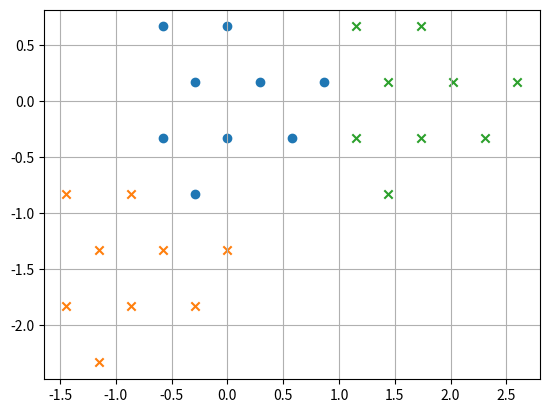

Here is the Python script that generated this plot:
import numpy as np
from math import cos,sin
import math
import time
import matplotlib.pyplot as plt
from functools import reduce

s0 = np.array([[1, 0],[ 0, 1]])
sx = np.array([[0, 1],[ 1, 0]])
sy = np.array([[0, -1j],[1j, 0]])
sz = np.array([[1, 0],[0, -1]])
theta = 2*math.pi/3
c3_rot = np.array([[cos(theta),-sin(theta)],[sin(theta),cos(theta)]])

q1 = np.array([0, -1.0])
q2 = np.array([math.sqrt(3)/2,1.0/2])
q_matrix = np.transpose([q1,q2])
q3 = np.array([-math.sqrt(3)/2,1.0/2])
qs = [q1,q2,q3]
g1_coeff = [1,-1] #coords in terms of q1,q2
g1 = q1 -q2
g2_coeff = [1,2]
g2 = q1 + 2*q2
g_matrix = np.transpose([g1,g2])
g_s =[g1,g2,-g1-g2,-g1,-g2,g1+g2] 

phi = 2 * np.pi /3
def norm(x):
    """ takes integer indices in teerms of q1, q2 returns norm"""
    return np.linalg.norm(x[0]*q1+x[1]*q2)
def coeffs(k,as_int=False):
    if as_int:
        return np.rint(np.linalg.solve(q_matrix,k)).astype(int)
    else:
        return np.linalg.solve(q_matrix,k)
def coords(coeffs):
    return q_matrix @ coeffs
def in_bz(k):
    #basically checking if coeffs in (-0.5,0.5]x(-0.5,0.5]
    # for that need to first work with rationals
    coeffs = np.linalg.solve(g_matrix,k)
    for i in range(1,30):
        if np.isclose(i*coeffs,np.rint(i*coeffs)).all():
            break
    coeffs_int = np.rint(i*coeffs).astype(int)
    if 2*coeffs_int[0]>i or 2*coeffs_int[0]<-i+1:
        return False
    if 2*coeffs_int[1]>i or 2*coeffs_int[1]<-i+1:
        return False
    return True
def valley_inv(P):
    m = np.diag([0+1j,0+1j,0-1j,0-1j,0+1j,0+1j,0-1j,0-1j])
    s = reduce(lambda x, k: x +
            np.linalg.norm(m\
            @ P[k] @ np.conjugate(m) \
            - P[k]),range(len(P)))
    print("\nHF solution valley invariance:",s)
def in_bz(k,size_bz=None):
    size_bz = None
    if np.linalg.norm(k-q1)<1e-7:
        return True
    if np.linalg.norm(k+q1)<1e-7:
        return True
    #print("\n k:", k)
    """k in x,y basis"""
    for g in g_s[:3]:
        d = np.dot(k,g)
        if d<0:
            continue
        if size_bz==None:
            for i in range(1,50):
                if np.isclose(i*d,np.rint(i*d)):
                    break
        else:
            i = size_bz
        coeffs_int = np.rint(i*d).astype(int)
        #print(coeffs_int,i)
        if 2*coeffs_int > 3*i:
            return False
    for g in g_s[3:]:
        d = np.dot(k,g)#/np.linalg.norm(g)
        #print(d)
        if d<0:
            continue
        if size_bz==None:
            for i in range(1,50):
                #print(i)
                if np.isclose(i*d,np.rint(i*d)):
                    break
        else:
            i = size_bz
        coeffs_int = np.rint(i*d).astype(int)
        if 2*coeffs_int >= 3*i:
            return False
    return True 
def in_bz_old(k):
    if np.linalg.norm(k)>=np.linalg.norm(k-g1):
        return False
    if np.linalg.norm(k)>=np.linalg.norm(k+g1):
        return False
    if np.linalg.norm(k)>=np.linalg.norm(k-g2):
        return False
    if np.linalg.norm(k)>=np.linalg.norm(k+g2):
        return False
    if np.linalg.norm(k)>=np.linalg.norm(k-g1-g2):
        return False
    if np.linalg.norm(k)>=np.linalg.norm(k+g1+g2):
        return False
    return True
def decompose(k,N=None):
    """ k = q + G, q in BZ, G in reciprocal lattice
        returns q,G """
    for i in range(-4,4):
        for j in range(-4,4):
            G = i*g1+j*g2
            if in_bz(k-G,N):
                return k-G,G
    print("Not in immediate neighborhood of bz:", k)

def dagger(A):
    return np.transpose(np.conjugate(A))
def closest_in_bz(k_points,point):
    min_val =  min(np.linalg.norm(np.array(k_points) - point ,axis=1))
    idx = (np.linalg.norm(np.array(k_points) - point ,axis=1)).argmin()
    for g in [np.array([0,0]),g1,g2,-g1-g2,-g1,-g2,g1+g2]:
        if min(np.linalg.norm(np.array(k_points) - point -g ,axis=1))<min_val:
            idx = (np.linalg.norm(np.array(k_points) - point -g ,axis=1)).argmin()
    return idx
def is_equilateral_triangle(a,b,c):
    if abs(np.linalg.norm(a-b)-np.linalg.norm(a-c))>1e-5:
        return False
    if abs(np.linalg.norm(c-b)-np.linalg.norm(a-c))>1e-5:
        return False
    if abs(np.linalg.norm(a-b)-np.linalg.norm(b-c))>1e-5:
        return False
    return True
def eval(k_eval, data, k_points):
    """ evaluates data at k_eval by interpolating"""
    #print(k_eval)
    k_eval,G = decompose(k_eval)
    k_eval = k_eval  
    idx = np.argpartition(np.linalg.norm(np.array(k_points) - k_eval - np.array([0.000000432,0.0000000343]) ,axis=1),3)
    a = k_points[idx[0]]
    b = k_points[idx[1]]
    c = k_points[idx[2]]
    f0 = np.array(data)[idx[0]]
    f1 = np.array(data)[idx[1]]
    f2 = np.array(data)[idx[2]]
    if abs(f0[0]-f1[0])>30:
        if False:
            print("Warning, values at closely lying k points very differnt",f0,f1)
            print("k_eval is:", k_eval, " and a -b:", np.linalg.norm(a-b))
            print("a is:",a,"and b is:", b)
    center =1/3*( a + b + c )
    l = np.linalg.norm(a-center)
    if is_equilateral_triangle(a,b,c):
        res =  2/3*f0*np.dot(a - center,k_eval-center)/l**2+\
         2/3*f1*np.dot(b - center,k_eval-center)/l**2+\
         2/3*f2*np.dot(c - center,k_eval-center)/l**2+\
         1/3*(f1+f2+f0)
    else:
        G_vals = [np.array([0,0]),g1,g2,-g1-g2,-g1,-g2,g1+g2,g1-g2,g2-g1] 
        data_new = np.concatenate(tuple([data for m in range(len(G_vals))]))
        k_points_new = np.concatenate(tuple([np.array(k_points)+G_vals[m] for m in range(len(G_vals))]))
        return eval(k_eval, data_new,k_points_new)
    return res
def build_bz(N=10, shifted = False):
    """shifted has c3 symmetry, G's also need to respect c3  """
    print("Building bz")
    if shifted and N%3!=0:
        print("Warning, one of the points lies on q0 or -q0")
        print("It is best to avoid those since then one avoids degeneracies")
    bz ={}
    
    bz["trajectory"]=[]
    bz["ticks_vals"]=["-Ktop = Gamma"]
    bz["ticks_coords"]=[0]
    bz["G_values"] = [np.array([0,0]),g1,g2,-g1-g2,-g1,-g2,g1+g2] 
    bz["G_neg_indices"] =[0,4,5,6,1,2,3] 
    if False:
        nbz = 3 
        bz["G_values"] =[np.array([0,0])] 
        bz["G_neg_indices"] =[0] 
        for m in range(-nbz,nbz+1):
            for n in range(nbz+1):
                if m>-1 and n==0:
                    continue
                q = m*g1+n*g2
                if np.linalg.norm(q)>nbz*math.sqrt(3):
                    continue
                bz["G_values"].append(q)
                bz["G_values"].append(-q)
                bz["G_neg_indices"].append(len(bz["G_values"])-1)# [0,4,5,6,1,2,3,8,7] 
                bz["G_neg_indices"].append(len(bz["G_values"])-2)# [0,4,5,6,1,2,3,8,7] 


    # only closest in recip space, need G_values to be inversion symmetric for K' fudge to work
    bz["G_coeffs"] =[coeffs(k,as_int=True) for k in bz["G_values"]]
    bz["k_points"] = []
    bz["trajectory"] = [] #
    bz["trajectory_points"] = []
    bz["c3_indices"] = []
    bz["c3_indices_of_Gs"] = []

    print("A")
    for m in range(-6*N-4,6*N+4):
        for n in range(-6*N-4,6*N+4):
            if shifted:
                q = m/N*g1+n/N*(g1+g2)+ q1/N#g1/501/N+g2/501/N
            else:
                q = m/N*g1+n/N*(g1+g2)# + q1/N#g1/501/N+g2/501/N
            if in_bz(q,N):
                if m==n==0:
                    bz["index_0"]=len(bz["k_points"])
                bz["k_points"].append(q)

    idx = (np.linalg.norm(np.array(bz["k_points"]) - np.array([0,0]) ,axis=1)).argmin()
    bz["k_points_diff"] = np.array(bz["k_points"]) - bz["k_points"][idx]
    print("B")

    for k in range(len(bz["k_points"])):
        #workis
        k_rot, G = decompose(np.dot(c3_rot, bz["k_points"][k]),N) #k_rot + G= c3 @ k
        idx_G = (np.linalg.norm(np.array(bz["G_values"]) - G ,axis=1)).argmin()
        if idx_G!=0:
            continue
            #print("WHAAAT",idx_G,k_rot)
            #print("G is:" , G, "k_rot is:", k_rot, "G+k_rot", G+k_rot)

        idx = (np.linalg.norm(np.array(bz["k_points"]) - k_rot ,axis=1)).argmin()
        if np.linalg.norm(bz["k_points"][idx]-k_rot)>1e-7:
            print("Warning, k rot",k_rot, "thought closest is",bz["k_points"][idx])

        #print(bz["k_points"][idx],k_rot)
        #print(bz["k_points"][idx],k_rot)
        bz["c3_indices"].append(idx)
        bz["c3_indices_of_Gs"].append(idx_G)

    N_t = 40
    for i in range(N_t+1):
        point = -3*q1 + 2*q1*(i/N_t)# + np.array([0.000001237,0.000001143])
        #idx = closest_in_bz(bz["k_points"],point)
        #bz["trajectory"].append(idx)
        bz["trajectory_points"].append(point)
    bz["ticks_vals"].append("Gamma")
    bz["ticks_coords"].append(int(i/2))
    bz["ticks_vals"].append("K_top")
    bz["ticks_coords"].append(len(bz["trajectory"])-1)

    for i in range(1,N_t+1):
        point = -q1 +  2* q1*(i/N_t) #+ np.array([0.000001237,0.000001143])
        #idx = closest_in_bz(bz["k_points"],point)
        #bz["trajectory"].append(idx)
        bz["trajectory_points"].append(point)
    bz["ticks_vals"].append("-Ktop=Gamma")
    bz["ticks_coords"].append(len(bz["trajectory"])-1)


    for i in range(1,N_t+1):
        point = q1 -(2*q1+q2)*i/N_t #+ np.array([0.00000032134,0.000001143])
        #idx = closest_in_bz(bz["k_points"],point)
        #bz["trajectory"].append(idx)
        bz["trajectory_points"].append(point)
    bz["ticks_vals"].append("Gamma")
    bz["ticks_coords"].append(len(bz["trajectory"])-1)
    for i in range(1,N_t+1):
        point = q1 -(2*q1+q2)*i/N_t #+ np.array([0.0000012137,0.000001143])
        #idx = closest_in_bz(bz["k_points"],point)
        #bz["trajectory"].append(idx)
        bz["trajectory_points"].append(point)
    bz["ticks_vals"].append("Gamma")
    bz["ticks_coords"].append(len(bz["trajectory"])-1)
    for i in range(1,N_t+1):
        point = -q1 -q2 +q2*i/N_t #+ np.array([0.0000012139,0.00000145])
        #idx = closest_in_bz(bz["k_points"],point)
        #bz["trajectory"].append(idx)
        bz["trajectory_points"].append(point)
    bz["ticks_vals"].append("Ktop")
    bz["ticks_coords"].append(len(bz["trajectory"])-1)
    return bz

if __name__ =="__main__":
    print(g1,g2,g1+g2)
    print(coeffs(q1,True),coords([0,1]))
    print(coeffs([1.732,0]))
    #print(build_bz())
    m = np.array(build_bz(3,True)["k_points"])
    print("Shape of M", m.shape)

    plt.scatter(m[:,0],m[:,1])
    #plt.scatter(m[:,0],-m[:,1]-q1[1],marker = "x")
    bz = build_bz(3,True)
    
    print("Lenght", len(bz["G_values"][1:]))
    for g in bz["G_values"][1:3]:
        plt.scatter((m+g)[:,0],(m+g)[:,1],marker="x")
    plt.grid()
    plt.show()

    ks = np.zeros((20,20))
    for i in range(0,20):
        for j in range(0,20):
            if in_bz([i/5-2,j/5-2]):
                ks[i,j]=1
    print(ks)
